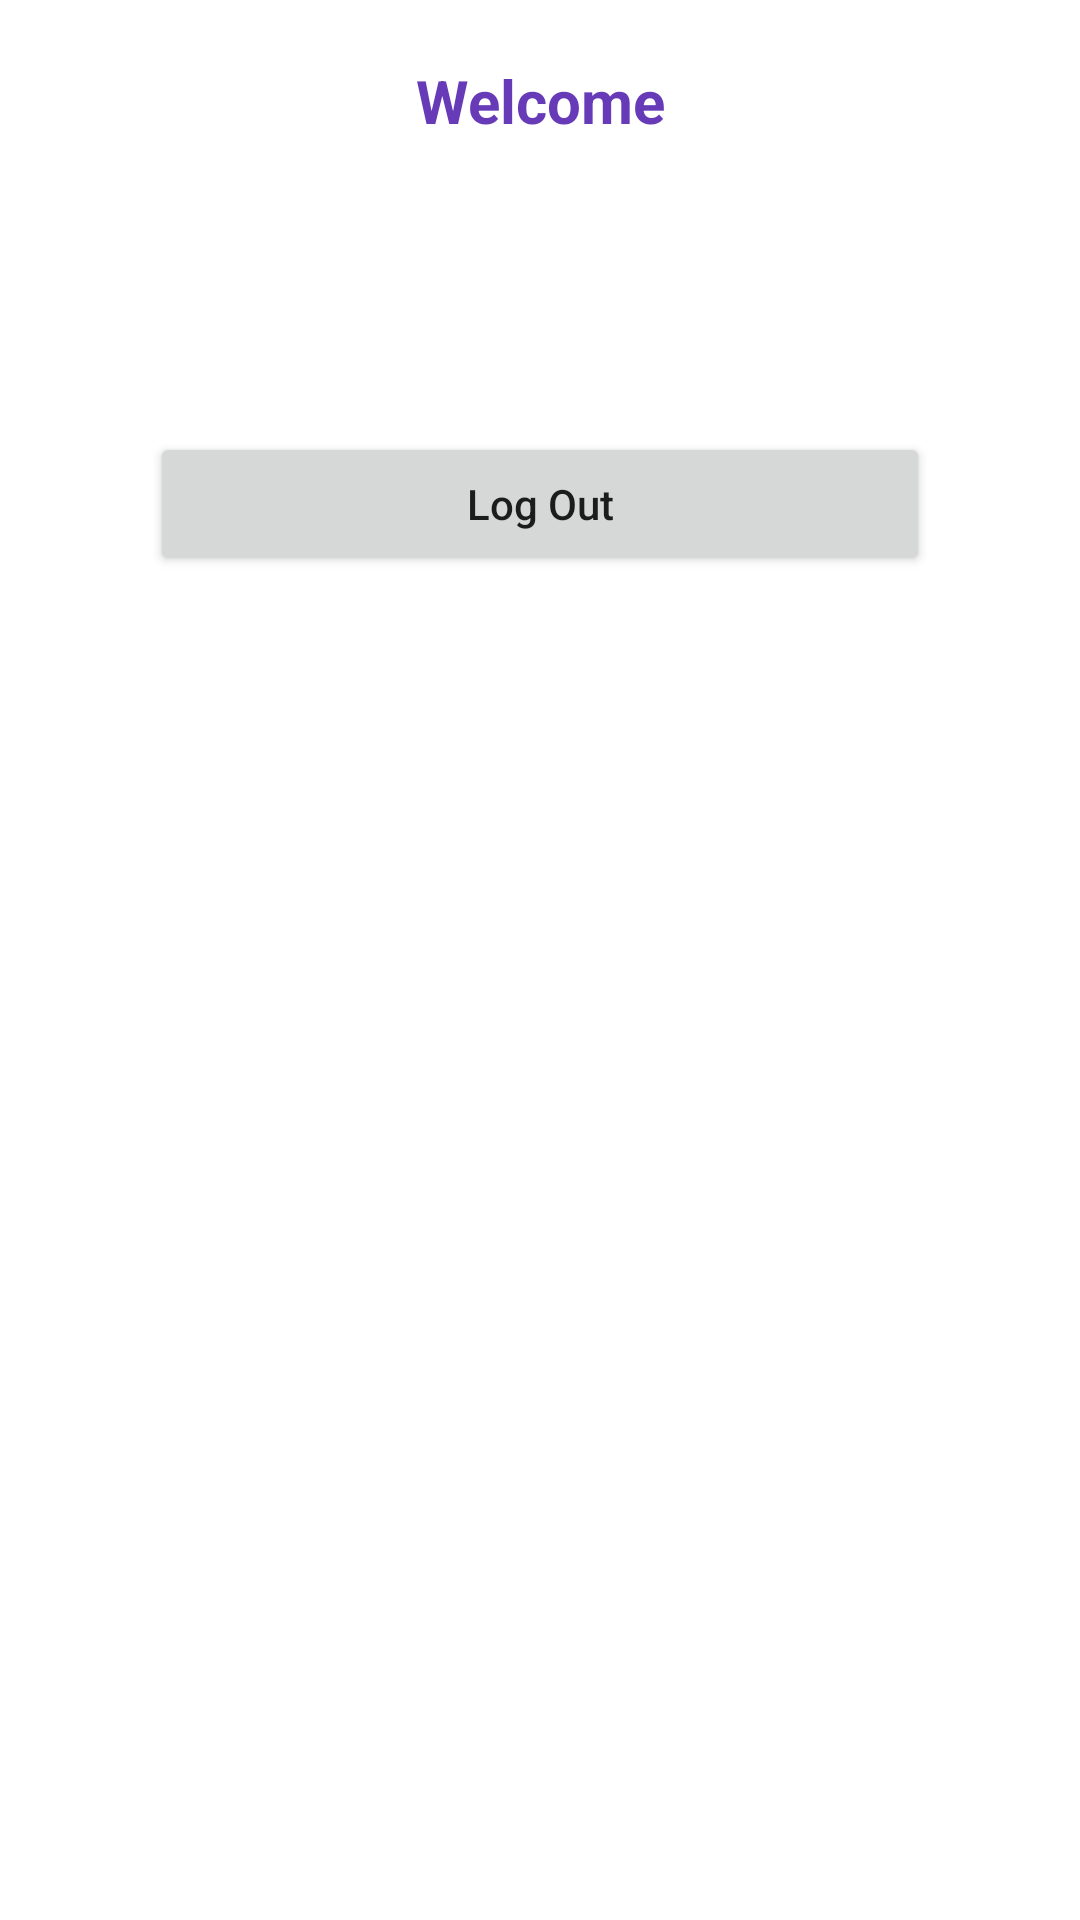

The Android layout XML behind this screen, and the referenced resources:
<!-- AndroidManifest.xml: application theme Theme.Autentifiacion -->
<!-- res/layout/activity_home.xml -->
<?xml version="1.0" encoding="utf-8"?>
<LinearLayout xmlns:android="http://schemas.android.com/apk/res/android"
    xmlns:app="http://schemas.android.com/apk/res-auto"
    xmlns:tools="http://schemas.android.com/tools"
    android:layout_width="match_parent"
    android:layout_height="match_parent"
    android:orientation="vertical"
    tools:context=".home">

    <TextView
        android:textStyle="bold"
        android:textSize="20dp"
        android:textColor="#673AB7"
        android:layout_gravity="center"
        android:gravity="center"
        android:layout_marginTop="20dp"
        android:layout_width="wrap_content"
        android:layout_height="wrap_content"
        android:text="Welcome"/>

    <TextView
        android:id="@+id/mail"
        android:textStyle="bold"
        android:textSize="20dp"
        android:textColor="#673AB7"
        android:layout_gravity="center"
        android:gravity="center"
        android:layout_marginTop="20dp"
        android:layout_width="wrap_content"
        android:layout_height="wrap_content"
        android:text=""/>

    <Button
        android:layout_margin="50dp"
        android:id="@+id/logout"
        android:layout_width="match_parent"
        android:layout_height="wrap_content"
        android:text="Log Out"
        android:textAllCaps="false">
    </Button>

</LinearLayout>
<!-- resources referenced by this layout -->
<resources>
  <style name="Theme.Autentifiacion" parent="Theme.MaterialComponents.DayNight.DarkActionBar">
          
          <item name="colorPrimary">@color/purple_500</item>
          <item name="colorPrimaryVariant">@color/purple_700</item>
          <item name="colorOnPrimary">@color/white</item>
          
          <item name="colorSecondary">@color/teal_200</item>
          <item name="colorSecondaryVariant">@color/teal_700</item>
          <item name="colorOnSecondary">@color/black</item>
          
          <item name="android:statusBarColor" tools:targetApi="l">?attr/colorPrimaryVariant</item>
          
      </style>
  <!-- not gathered from this repository: default colours our renderer supplied (Android Studio template values) -->
  <color name="purple_500">#FF6200EE</color>
  <color name="purple_700">#FF3700B3</color>
  <color name="teal_200">#FF03DAC5</color>
  <color name="teal_700">#FF018786</color>
  <color name="black">#FF000000</color>
  <color name="white">#FFFFFFFF</color>
</resources>
